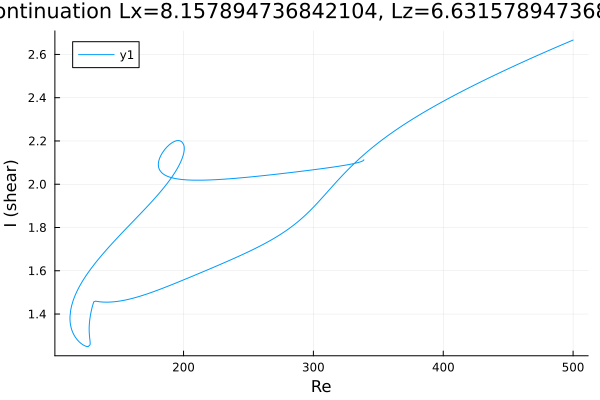

The file beside this chart, header and first rows:
Re, shear
500.0, 2.666
499.1, 2.664
497.7, 2.661
496.3, 2.657
494.9, 2.653
493.5, 2.65
492.1, 2.646
490.6, 2.643
489.2, 2.639
487.8, 2.635
486.4, 2.632
485, 2.628
483.6, 2.624
482.2, 2.621
480.7, 2.617
479.3, 2.613
477.9, 2.61
476.5, 2.606
475.1, 2.602
473.7, 2.598
472.3, 2.595
470.8, 2.591
469.4, 2.587
468, 2.583
466.6, 2.579
465.2, 2.576
463.8, 2.572
462.4, 2.568
460.9, 2.564
459.5, 2.56
458.1, 2.556
456.7, 2.552
455.3, 2.548
453.9, 2.545
452.5, 2.541
451, 2.537
449.6, 2.533
448.2, 2.529
446.8, 2.525
445.4, 2.521
444, 2.517
442.6, 2.513
441.1, 2.509
439.7, 2.505
438.3, 2.501
436.9, 2.496
435.5, 2.492
434.1, 2.488
432.7, 2.484
431.2, 2.48
429.8, 2.476
428.4, 2.472
427, 2.467
425.6, 2.463
424.2, 2.459
422.8, 2.455
421.3, 2.45
419.9, 2.446
418.5, 2.442
417.1, 2.438
... 657 more rows
